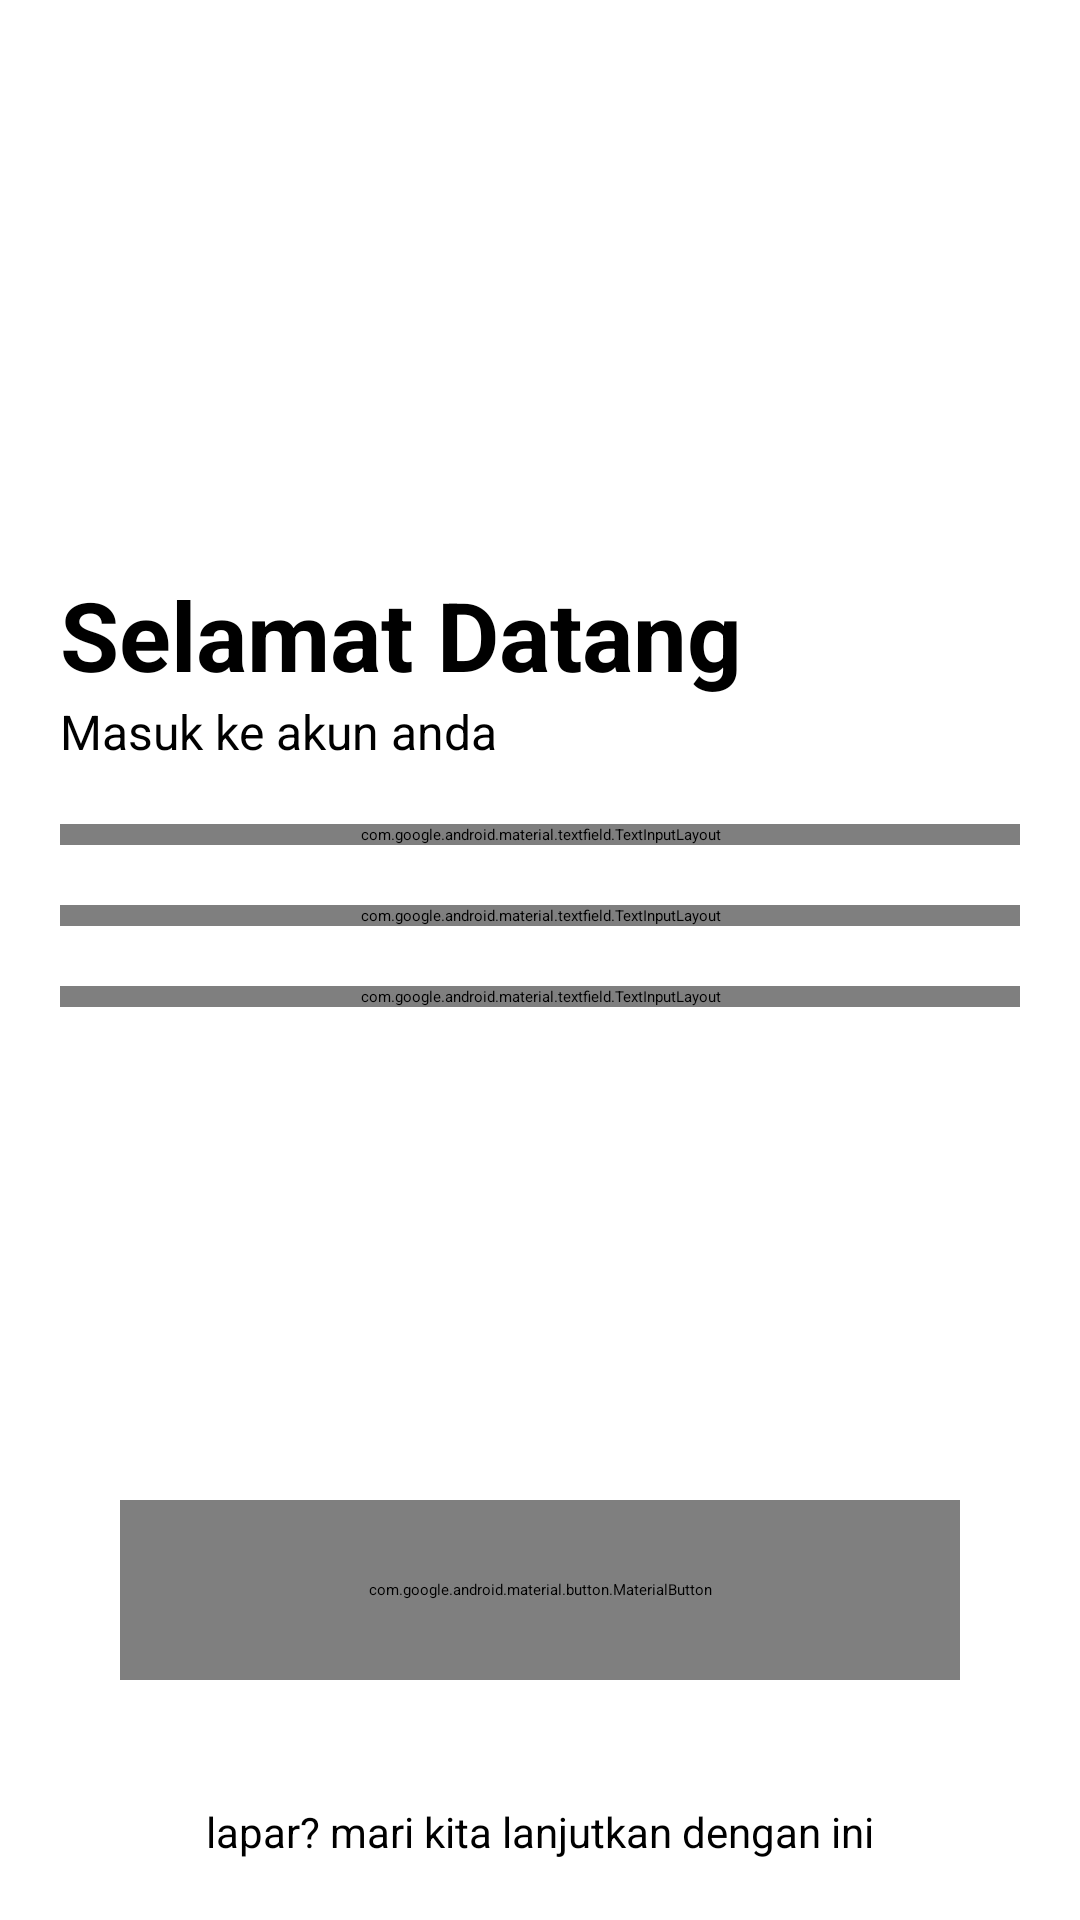

Reconstruct the res/layout file that produces this screen, plus the resources it refers to.
<!-- AndroidManifest.xml: application theme Theme.CateringUkom -->
<!-- res/layout/activity_register.xml -->
<?xml version="1.0" encoding="utf-8"?>
<androidx.coordinatorlayout.widget.CoordinatorLayout xmlns:android="http://schemas.android.com/apk/res/android"
    xmlns:app="http://schemas.android.com/apk/res-auto"
    android:layout_width="match_parent"
    android:layout_height="match_parent"
    android:background="@color/white"
    android:fitsSystemWindows="true">

    <LinearLayout
        android:layout_width="match_parent"
        android:layout_height="wrap_content"
        android:layout_margin="20dp"
        android:orientation="vertical">

        <androidx.appcompat.widget.LinearLayoutCompat
            android:id="@+id/linearHeader"
            android:layout_width="match_parent"
            android:layout_height="wrap_content"
            android:orientation="vertical">

            <androidx.appcompat.widget.AppCompatImageView
                android:layout_width="150dp"
                android:layout_height="150dp"
                android:layout_gravity="center"
                android:src="@drawable/ic_logo" />

            <TextView
                android:layout_width="wrap_content"
                android:layout_height="wrap_content"
                android:layout_marginTop="20dp"
                android:text="Selamat Datang"
                android:textColor="@color/black"
                android:textSize="32sp"
                android:textStyle="bold" />

            <TextView
                android:layout_width="wrap_content"
                android:layout_height="wrap_content"
                android:text="Masuk ke akun anda"
                android:textColor="@color/black"
                android:textSize="16sp" />

        </androidx.appcompat.widget.LinearLayoutCompat>

        <com.google.android.material.textfield.TextInputLayout
            style="@style/Widget.MaterialComponents.TextInputLayout.OutlinedBox"
            android:layout_width="match_parent"
            android:layout_height="wrap_content"
            android:layout_marginTop="20dp"
            app:boxCornerRadiusBottomEnd="20dp"
            app:boxCornerRadiusBottomStart="20dp"
            app:boxCornerRadiusTopEnd="20dp"
            app:boxCornerRadiusTopStart="20dp"
            app:boxStrokeColor="@color/black"
            app:helperText="Email Address"
            app:helperTextTextColor="@color/black"
            app:hintTextColor="@color/black">

            <com.google.android.material.textfield.TextInputEditText
                android:id="@+id/inputEmail"
                android:layout_width="match_parent"
                android:layout_height="wrap_content"
                android:layout_gravity="center"
                android:hint="Masukkan Email"
                android:imeOptions="actionNext"
                android:inputType="textEmailAddress"
                android:maxLines="1"
                android:singleLine="true"
                android:textColor="@color/black"
                android:textColorHint="@color/black"
                android:textSize="18sp" />

        </com.google.android.material.textfield.TextInputLayout>

        <com.google.android.material.textfield.TextInputLayout
            style="@style/Widget.MaterialComponents.TextInputLayout.OutlinedBox"
            android:layout_width="match_parent"
            android:layout_height="wrap_content"
            android:layout_marginTop="20dp"
            app:boxCornerRadiusBottomEnd="20dp"
            app:boxCornerRadiusBottomStart="20dp"
            app:boxCornerRadiusTopEnd="20dp"
            app:boxCornerRadiusTopStart="20dp"
            app:boxStrokeColor="@color/black"
            app:helperText="Username"
            app:helperTextTextColor="@color/black"
            app:hintTextColor="@color/black">

            <com.google.android.material.textfield.TextInputEditText
                android:id="@+id/inputUser"
                android:layout_width="match_parent"
                android:layout_height="wrap_content"
                android:layout_gravity="center"
                android:hint="Masukkan Username"
                android:imeOptions="actionNext"
                android:inputType="text"
                android:maxLines="1"
                android:singleLine="true"
                android:textColor="@color/black"
                android:textColorHint="@color/black"
                android:textSize="18sp" />

        </com.google.android.material.textfield.TextInputLayout>

        <com.google.android.material.textfield.TextInputLayout
            style="@style/Widget.MaterialComponents.TextInputLayout.OutlinedBox"
            android:layout_width="match_parent"
            android:layout_height="wrap_content"
            android:layout_marginTop="20dp"
            app:boxCornerRadiusBottomEnd="20dp"
            app:boxCornerRadiusBottomStart="20dp"
            app:boxCornerRadiusTopEnd="20dp"
            app:boxCornerRadiusTopStart="20dp"
            app:boxStrokeColor="@color/black"
            app:helperText="Password"
            app:helperTextTextColor="@color/black"
            app:hintTextColor="@color/black"
            app:passwordToggleEnabled="true"
            app:passwordToggleTint="@color/black">

            <com.google.android.material.textfield.TextInputEditText
                android:id="@+id/inputPassword"
                android:layout_width="match_parent"
                android:layout_height="wrap_content"
                android:layout_gravity="center"
                android:hint="Masukkan Password"
                android:imeOptions="actionDone"
                android:inputType="textPassword"
                android:maxLines="1"
                android:singleLine="true"
                android:textColor="@color/black"
                android:textColorHint="@color/black"
                android:textSize="18sp" />

        </com.google.android.material.textfield.TextInputLayout>

    </LinearLayout>

    <com.google.android.material.button.MaterialButton
        android:id="@+id/btnRegister"
        style="@style/Widget.MaterialComponents.Button"
        android:layout_width="match_parent"
        android:layout_height="60dp"
        android:layout_gravity="bottom"
        android:layout_marginStart="40dp"
        android:layout_marginEnd="40dp"
        android:layout_marginBottom="80dp"
        android:text="Register"
        android:textAllCaps="false"
        android:textColor="@color/white"
        android:textSize="16sp"
        android:textStyle="bold"
        android:theme="@style/Theme.MaterialComponents"
        app:backgroundTint="@color/primary"
        app:cornerRadius="50dp"
        app:elevation="5dp"
        app:rippleColor="@color/primary" />

    <TextView
        android:layout_width="wrap_content"
        android:layout_height="wrap_content"
        android:layout_gravity="bottom|center"
        android:layout_marginBottom="20dp"
        android:text="lapar? mari kita lanjutkan dengan ini"
        android:textColor="@color/black"
        android:textSize="14sp" />

</androidx.coordinatorlayout.widget.CoordinatorLayout>
<!-- resources referenced by this layout -->
<resources>

  <!-- not gathered from this repository: default colours our renderer supplied (Android Studio template values) -->
  <color name="black">#FF000000</color>
  <color name="white">#FFFFFFFF</color>
</resources>
